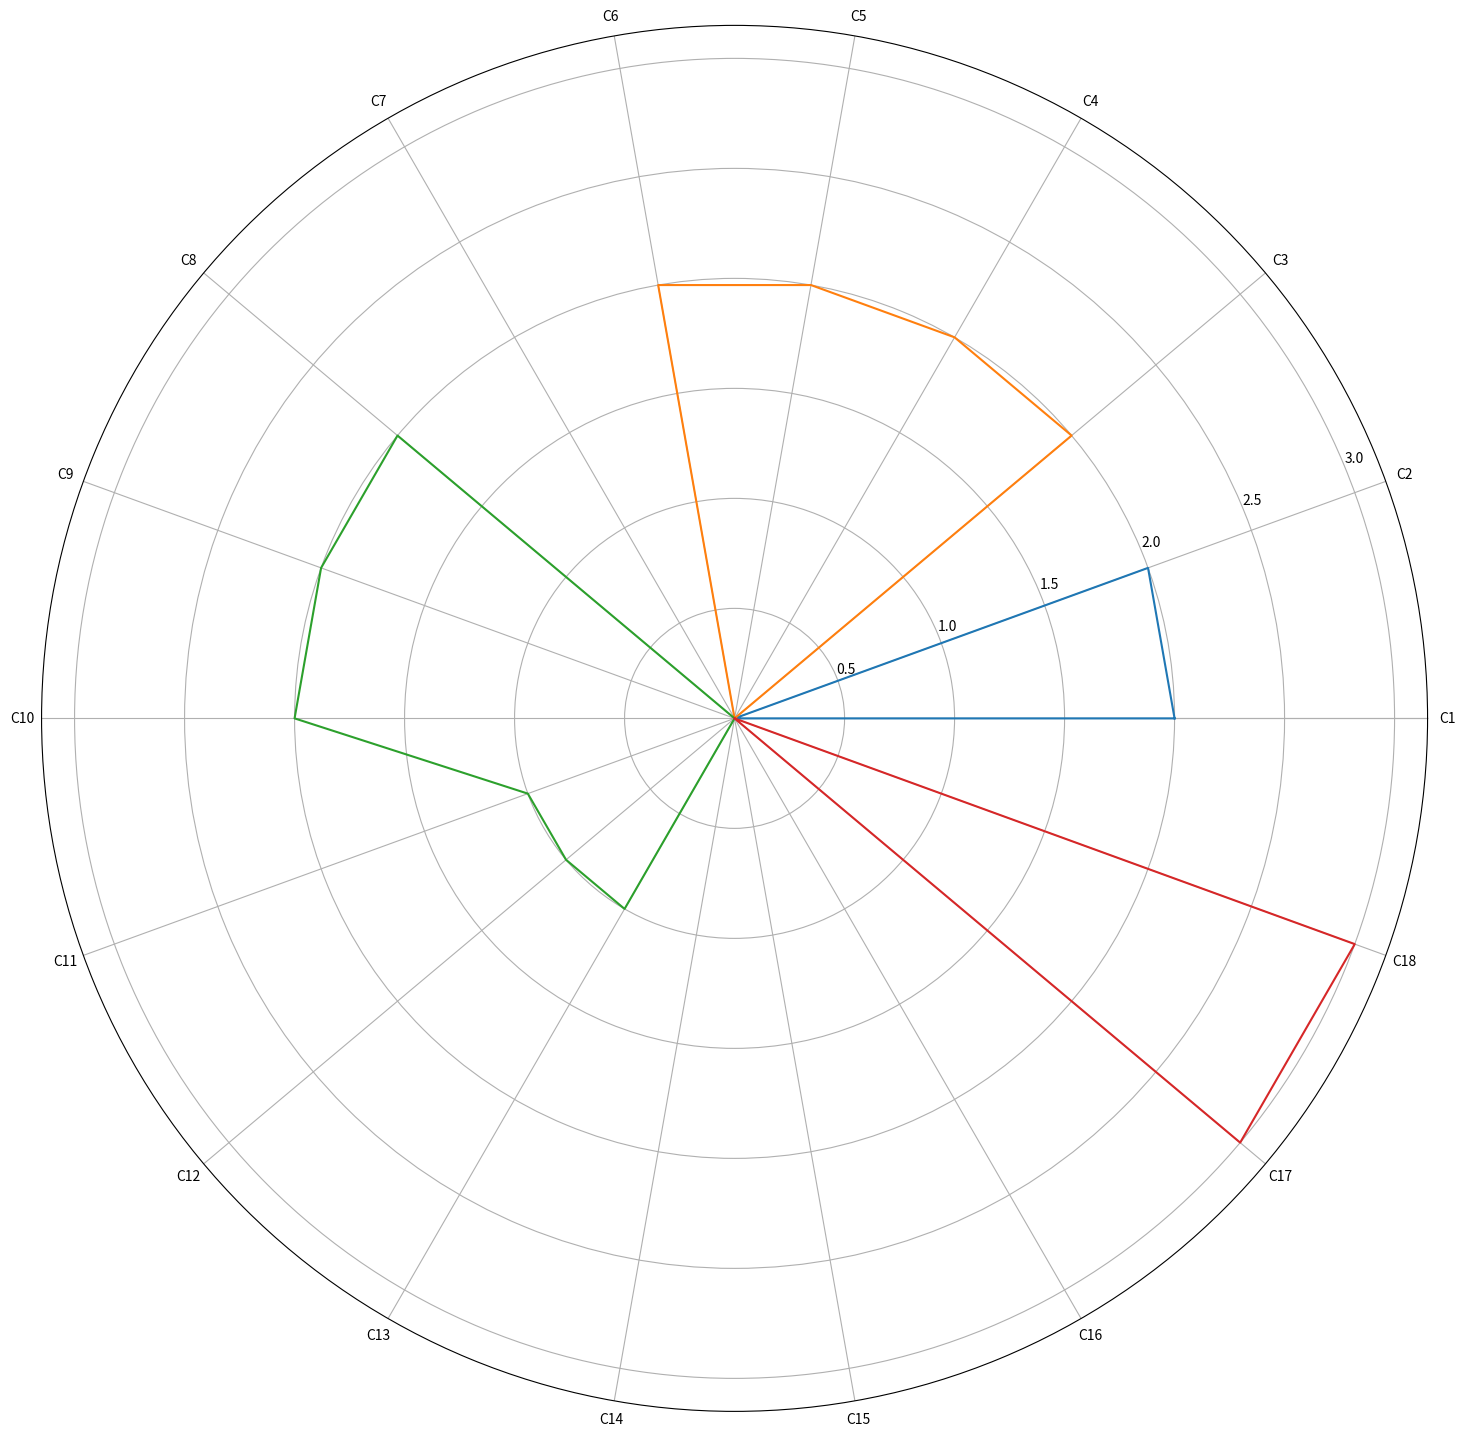

The matplotlib source for this figure: (Note: this script raises an exception after producing the figure.)
import numpy as np
import matplotlib.pyplot as plt

input_simploniens = [2]*11 +[1]*5 +[3]*2  # A remplacer par un input

def get_graph(input_value: list, username: str):
    input_simploniens = input_value
    categories = ['C1', 'C2', 'C3', 'C4', 'C5','C6','C7','C8','C9','C10','C11','C12','C13','C14','C15','C16','C17','C18','']

    # le '' est la pour éviter un message d'erreur
    A1 = input_simploniens[0:2]+[0]*16    
    A2 = [0]*2 + input_simploniens[3:7] + [0]*12
    A3 = [0]*7 + input_simploniens[8:14] + [0]*5
    A4 =  [0]*16 + input_simploniens[16:18]
    A5 = input_simploniens

    A1 =  [*A1, A1[0]]    #pour remplir le bord
    A2 =  [*A2, A2[0]]
    A3 =  [*A3, A3[0]]
    A4 =  [*A4, A4[0]]
    # A5 =  [*A5, A5[0]]

    label_loc = np.linspace(start=0, stop=2 * np.pi, num=len(A1))

    plt.figure(figsize=(18, 18))
    plt.subplot(polar=True)
    plt.plot(label_loc, A1, label='E1')
    plt.plot(label_loc, A2, label='E2')
    plt.plot(label_loc, A3, label='E3')
    plt.plot(label_loc, A4, label='E4')
    #plt.plot(label_loc, A5, label='tot')

    #plt.title('Compétences', size=40)
    lines, labels = plt.thetagrids(np.degrees(label_loc), labels=categories)

    plt.savefig(f"applicant/graphic/graphic_img/graphic_{username}.jpg")

    plt.legend()

get_graph(input_simploniens, "mamlloto")